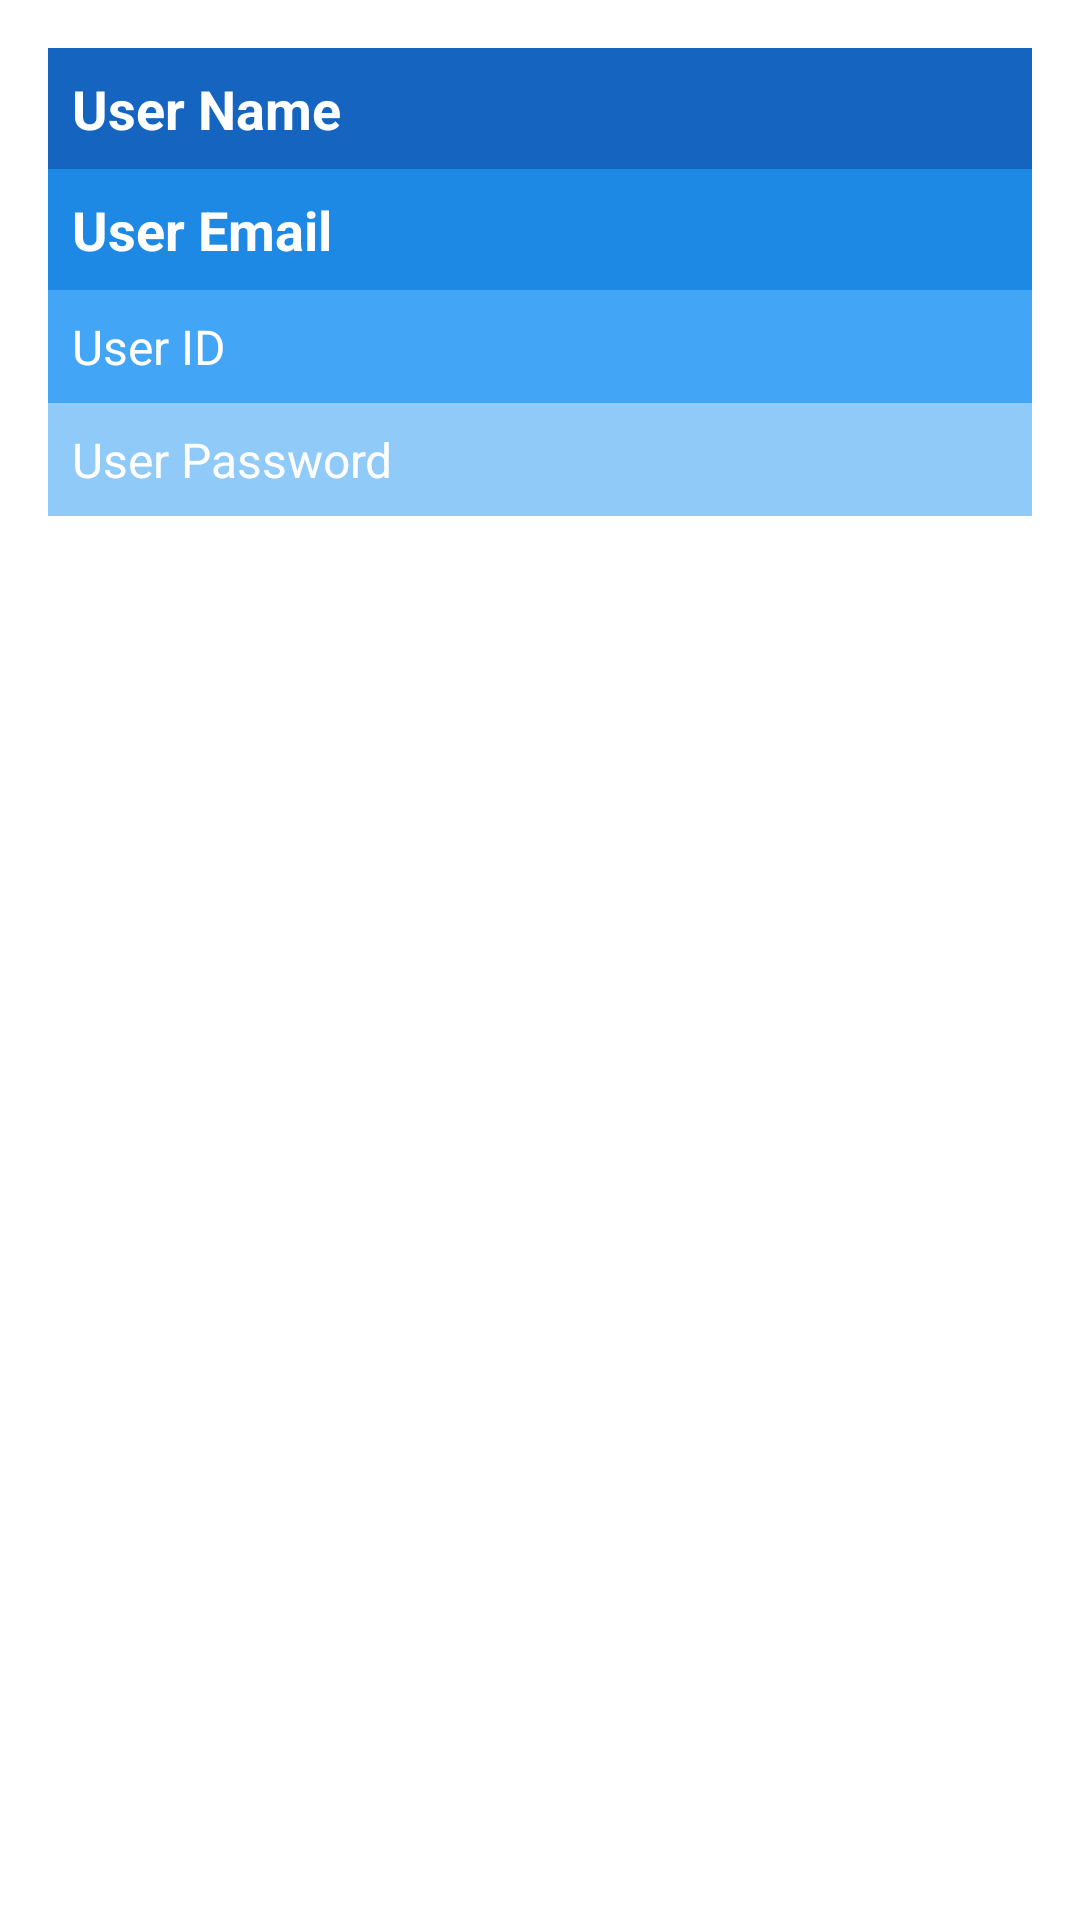

Write the Android layout XML for this screen, with the resource values it uses.
<!-- AndroidManifest.xml: application theme Theme.FirebaseP -->
<!-- res/layout/user_item.xml -->
<?xml version="1.0" encoding="utf-8"?>
<LinearLayout xmlns:android="http://schemas.android.com/apk/res/android"
    android:layout_width="match_parent"
    android:layout_height="wrap_content"
    android:orientation="vertical"
    android:padding="16dp"
    android:background="@android:color/white">

    <TextView
        android:id="@+id/tvUserName"
        android:layout_width="match_parent"
        android:layout_height="wrap_content"
        android:textSize="18sp"
        android:textStyle="bold"
        android:textColor="@android:color/white"
        android:padding="8dp"
        android:background="#1565C0"
    android:text="User Name" />

    <TextView
        android:id="@+id/tvUserEmail"
        android:layout_width="match_parent"
        android:layout_height="wrap_content"
        android:textSize="18sp"
        android:textStyle="bold"
        android:textColor="@android:color/white"
        android:padding="8dp"
        android:background="#1E88E5"
    android:text="User Email"/>

    <TextView
        android:id="@+id/tvUserId"
        android:layout_width="match_parent"
        android:layout_height="wrap_content"
        android:textSize="16sp"
        android:textColor="@android:color/white"
        android:padding="8dp"
        android:background="#42A5F5"
    android:text="User ID" />

    <TextView
        android:id="@+id/tvUserPassword"
        android:layout_width="match_parent"
        android:layout_height="wrap_content"
        android:textSize="16sp"
        android:textColor="@android:color/white"
        android:padding="8dp"
        android:background="#90CAF9"
    android:text="User Password"/>
</LinearLayout>
<!-- resources referenced by this layout -->
<resources>
  <style name="Theme.FirebaseP" parent="Base.Theme.FirebaseP" />
  <style name="Base.Theme.FirebaseP" parent="Theme.Material3.DayNight.NoActionBar">
          
          
      </style>
</resources>
